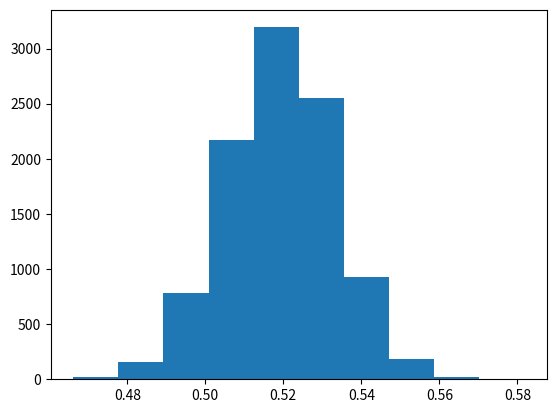

The script that saved this image:
%matplotlib inline

#: The stuff you need for plotting a histogram
import matplotlib.pyplot as plt

#: The random module
import random

#: function to return a Leave or Remain voter
def leave_or_remain():
    # Return 1 for Leave, 0 for Remain
    random_no = random.random()
    if random_no < 0.519:
        our_result = 1
    else:
        our_result = 0
    return our_result

#: The statistic value from a single trial
def one_proportion():
    votes = []
    for i in range(1315):
        vote = leave_or_remain()
        votes.append(vote)
    brexits = sum(votes)
    return brexits / len(votes)

n_trials = 10000
proportions = []
for i in range(n_trials):
    proportion = one_proportion()
    proportions.append(proportion)

#- plot the histogram of the sampling distribution
plt.hist(proportions)